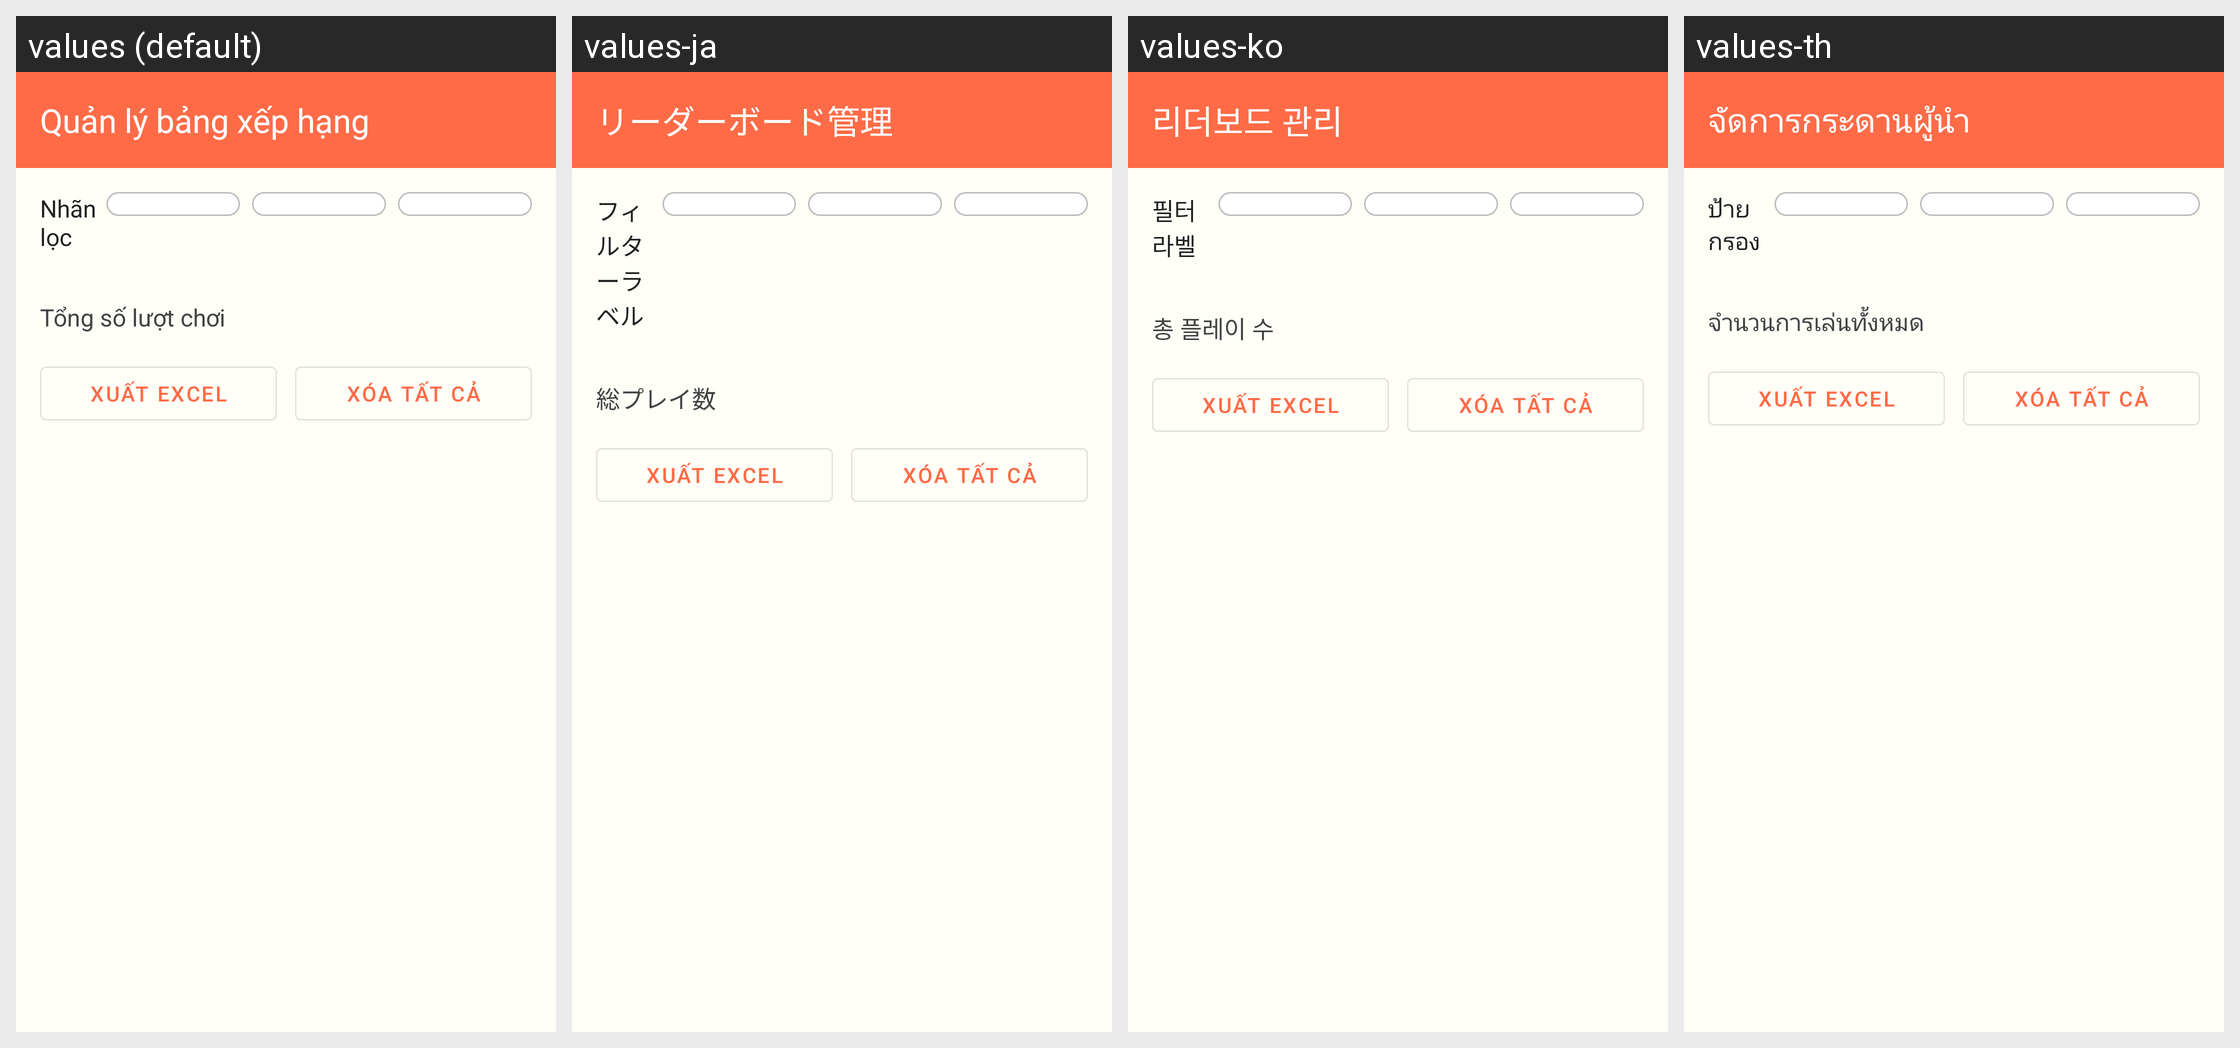

The same Android screen rendered under several of its app's locales, left to right. List the strings drawn on it with the default value and each locale's translation.
Android screen res/layout/activity_leaderboard_management.xml rendered under 4 locales, left to right: values (default), values-ja, values-ko, values-th. Device: Nexus 5 (rendered at 1080×1920; each locale shown at half size, 540×960, under a caption strip naming it); theme Theme.ColoringShapes.
Other locales in the repository, not shown: values-ar, values-de, values-en, values-es, values-it, values-pl, values-zh.
Strings drawn on this screen, with the default value and each locale's value (text and hints the layout hard-codes, and strings that could not be matched under every locale, appear in the picture but are not listed):

leaderboard_management
  values: Quản lý bảng xếp hạng
  values-ja: リーダーボード管理
  values-ko: 리더보드 관리
  values-th: จัดการกระดานผู้นำ

filter_label
  values: Nhãn lọc
  values-ja: フィルターラベル
  values-ko: 필터 라벨
  values-th: ป้ายกรอง

total_plays_count
  values: Tổng số lượt chơi
  values-ja: 総プレイ数
  values-ko: 총 플레이 수
  values-th: จำนวนการเล่นทั้งหมด

export_excel
  values: Xuất Excel
  values-ja: Xuất Excel  [not translated; the default value is used]
  values-ko: Xuất Excel  [not translated; the default value is used]
  values-th: Xuất Excel  [not translated; the default value is used]

delete_all
  values: Xóa tất cả
  values-ja: Xóa tất cả  [not translated; the default value is used]
  values-ko: Xóa tất cả  [not translated; the default value is used]
  values-th: Xóa tất cả  [not translated; the default value is used]
